The GitHub repository brunofaria27/image-processing contains a labelled image folder "separate-dataset" with 6 categories: ASC H, ASC US, HSIL, LSIL, negative for intraepithelial lesion, SCC. Examples follow, each with its label.

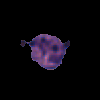
Label: ASC US

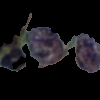
Label: ASC H

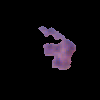
Label: LSIL

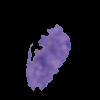
Label: ASC US

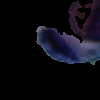
Label: SCC

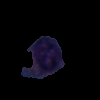
Label: HSIL
